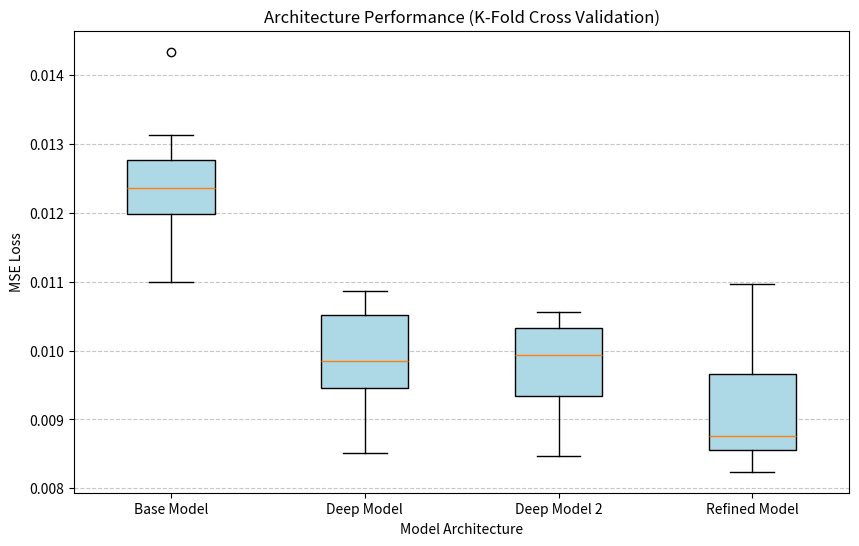

The matplotlib source for this figure:
import matplotlib.pyplot as plt
import numpy as np

def plotKFoldResults(architectureResults):
    plt.figure(figsize=(10, 6))
    modelNames = list(architectureResults.keys())
    # Losses for each fold
    modelLosses = list(architectureResults.values())
    # Boxplot to show variance across folds for each architecture
    bplot = plt.boxplot(modelLosses, tick_labels=modelNames, patch_artist=True)
    print([datum.get_ydata() for datum in bplot['medians']])
    for patch in bplot['boxes']:
        patch.set_facecolor('lightblue')
        patch.set_edgecolor('black')
    plt.title('Architecture Performance (K-Fold Cross Validation)')
    plt.ylabel('MSE Loss')
    plt.xlabel('Model Architecture')
    plt.grid(axis='y', linestyle='--', alpha=0.7)
    plt.savefig('kFoldArchitectureComparison.png')
    plt.show()

def plotDropoutConfigurations(configurationResults):
    configNames = list(configurationResults.keys())
    avgLosses = list(configurationResults.values())
    
    plt.figure(figsize=(10, 6))
    # Use bar chart instead
    plt.bar(configNames, avgLosses, color='skyblue', edgecolor='black')
    plt.title('Dropout Strategy Performance (K-Fold Cross Validation)')
    plt.ylabel('Average MSE Loss')
    plt.xlabel('Dropout Configuration')
    plt.xticks(rotation=15)
    plt.grid(axis='y', linestyle='--', alpha=0.7)
    plt.savefig('dropoutStrategyComparison.png')
    plt.tight_layout()
    plt.show()

# Results ported from regressionModel.py for plotting
# Stops me having to run the whole training process to update formatting
architectureResults = {
    "Base Model": [0.01099,0.01231,0.01313,0.01135,0.01220,0.01265,0.01241,0.01434],
    "Deep Model": [0.00948,0.00983,0.01064,0.00936,0.00851,0.01047,0.00988,0.01087],
    "Deep Model 2": [0.00948,0.01023,0.01029,0.00847,0.00894,0.01056,0.00965,0.01045],
    "Refined Model": [0.00862,0.00883,0.01097,0.00834,0.00824,0.00957,0.00870,0.00994]
}
print(np.quantile(architectureResults["Refined Model"], [0.25, 0.5, 0.75]))
dropoutRawResults = {
    "Aggressive Constant": [0.00930, 0.00943, 0.00871, 0.00934, 0.00932],
    "Moderate Constant": [0.00896, 0.00948, 0.00853, 0.00944, 0.00950],
    "Aggressive Taper": [0.00880, 0.00980, 0.00810, 0.00965, 0.00928],
    "Gentle Taper": [0.00954, 0.00988, 0.00930, 0.00965, 0.00897],
    "Baseline (Current)": [0.00862, 0.00947, 0.00790, 0.00910, 0.00959]
}
dropoutResults = {name: sum(losses)/len(losses) for name, losses in dropoutRawResults.items()}
plotKFoldResults(architectureResults)
#plotDropoutConfigurations(dropoutResults)
